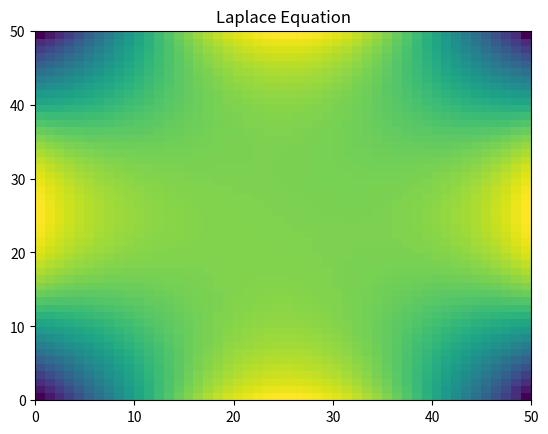
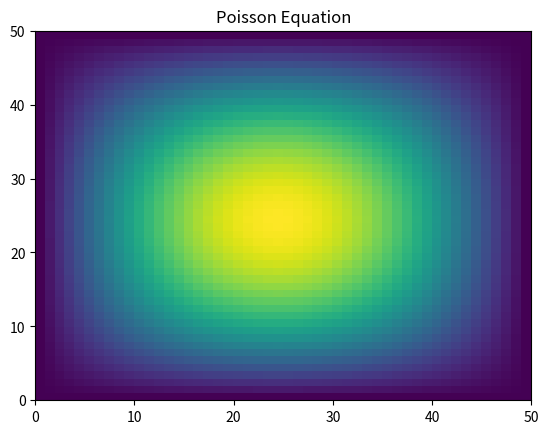

Reproduce these figures in Python, in order.
#!/usr/bin/env python
# coding: utf-8

# # Assignment
# 
# Generalize the procedure described above to two dimensions and solve in a compuational domain of size $N=50$
# 
# 1. the Laplace equation $$\Delta V(r)=0$$
# with the boundary conditions $V(x,0)=V(x,N)=\sin(\pi x/N)$ and $V(0,y)=V(N,y)=\sin(\pi y/N)$.
# 
# 
# 2. the Poisson equation $$\Delta V(r)=\delta^2 (r)=\delta(x)\delta(y)$$
# i.e. place a unit charge at the origin. Set $V(x,y)=0$ everywhere on the boundary.
# 
# Present your answer by visualizing the 2D array $V(x,y)$. One quick way to do this is to use the matplotlib function ${\tt pcolor(V)}$, which creates a colour plot on a grid with the colour representing the local value of V.  
# 

# In[6]:


import numpy as np
import matplotlib.pyplot as plt

# Setting Variables

N = 50         # Number of Points
i = 750        # Number of iterations
q = 1          # Unit charge

lap = np.zeros((N,N))
poi = np.zeros((N,N))


# Boundary Conditions
for ind in range(0, N - 1):
    lap[ind][0]   = np.sin(np.pi*ind / N)
    lap[ind][N-1] = np.sin(np.pi*ind / N)
    lap[0][ind]   = np.sin(np.pi*ind / N)
    lap[N-1][ind] = np.sin(np.pi*ind / N)
        
mid = int(N/2)
poi[mid][mid] = q

    
# Iterations
for it in range(0,i):                     # Goes through i iterations
    for indy in range(1, len(lap)-1):     # y indicies
        for indx in range(1, len(lap)-1): # x indicies
            lap[indx][indy]= (lap[indx-1][indy]+lap[indx+1][indy]) / 2
            poi[indx][indy]= (poi[indx-1][indy]+poi[indx+1][indy]) / 2
    for indx in range(1, len(lap)-1):     # x indicies
        for indy in range(1, len(lap)-1): # y indicies            
            lap[indx][indy]= (lap[indx][indy-1]+lap[indx][indy+1]) / 2
            poi[indx][indy]= (poi[indx][indy-1]+poi[indx][indy+1]) / 2

            
# Plot
plt.figure(0)
plt.title('Laplace Equation')
plt.pcolor(lap)

plt.figure(1)
plt.title('Poisson Equation')
plt.pcolor(poi)
            


# In[ ]:




